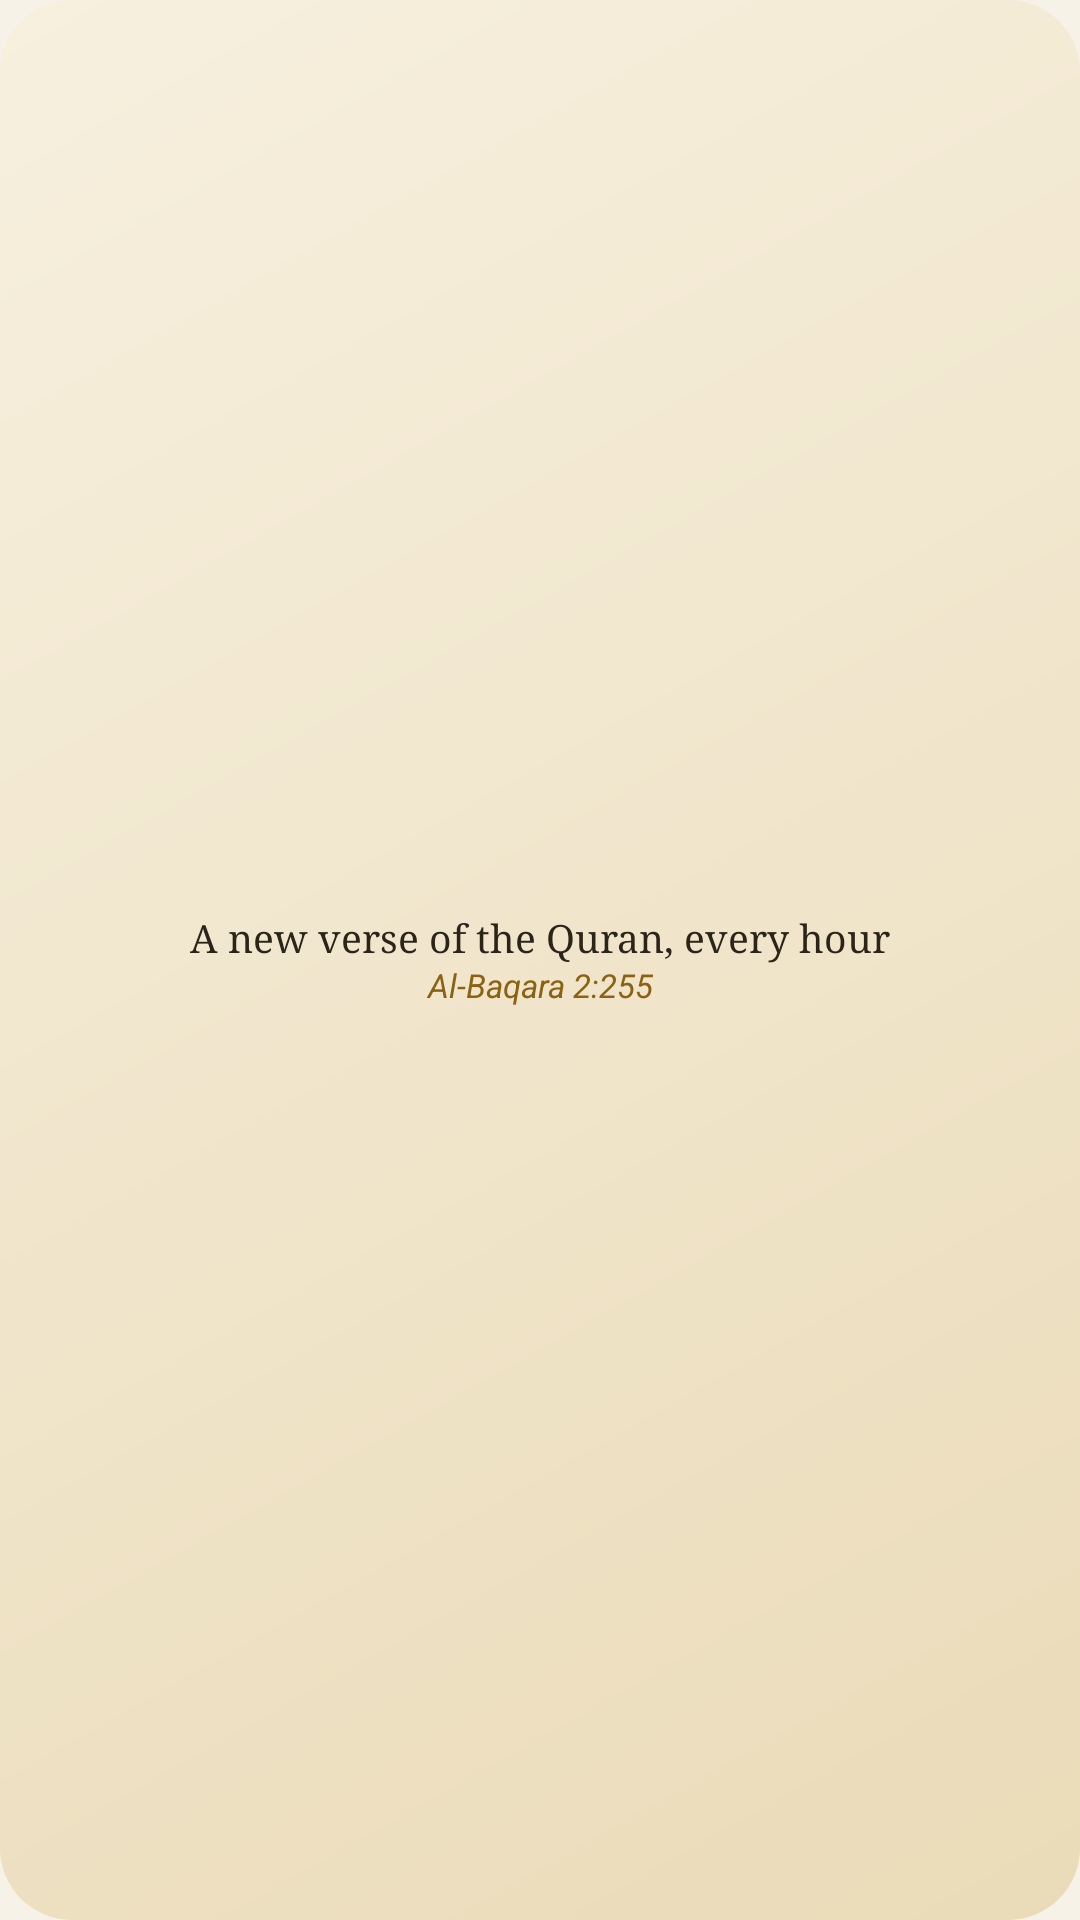

Produce the Android XML layout that renders to this screen, including the resource entries it uses.
<!-- AndroidManifest.xml: application theme Theme.DailyAyah -->
<!-- res/layout/widget_preview_compact.xml -->
<?xml version="1.0" encoding="utf-8"?>
<LinearLayout xmlns:android="http://schemas.android.com/apk/res/android"
    android:layout_width="match_parent"
    android:layout_height="match_parent"
    android:background="@drawable/preview_bg_sand"
    android:gravity="center"
    android:orientation="vertical"
    android:padding="14dp">
    <TextView
        android:layout_width="match_parent"
        android:layout_height="wrap_content"
        android:gravity="center"
        android:text="@string/preview_translation"
        android:textColor="#2B2418"
        android:textSize="13sp"
        android:fontFamily="serif" />
    <TextView
        android:layout_width="match_parent"
        android:layout_height="wrap_content"
        android:gravity="center"
        android:text="Al-Baqara 2:255"
        android:textColor="#8A6212"
        android:textSize="11sp"
        android:textStyle="italic" />
</LinearLayout>
<!-- resources referenced by this layout -->
<resources>
  <!-- drawable preview_bg_sand (drawable) -->
  <?xml version="1.0" encoding="utf-8"?>
  <shape xmlns:android="http://schemas.android.com/apk/res/android" android:shape="rectangle">
      <gradient android:angle="315" android:startColor="#F7F0DF" android:endColor="#EADBB8" />
      <corners android:radius="24dp" />
  </shape>
  <string name="preview_translation">A new verse of the Quran, every hour</string>
  <style name="Theme.DailyAyah" parent="Theme.Material3.DayNight.NoActionBar">
          <item name="colorPrimary">@color/primary</item>
          <item name="colorSecondary">@color/accent</item>
          <item name="android:colorBackground">@color/bg</item>
          <item name="android:statusBarColor">@color/bg</item>
          <item name="android:navigationBarColor">@color/bg</item>
      </style>
  <color name="primary">#0F4C4A</color>
  <color name="accent">#B8892B</color>
  <color name="bg">#F7F2E7</color>
</resources>
